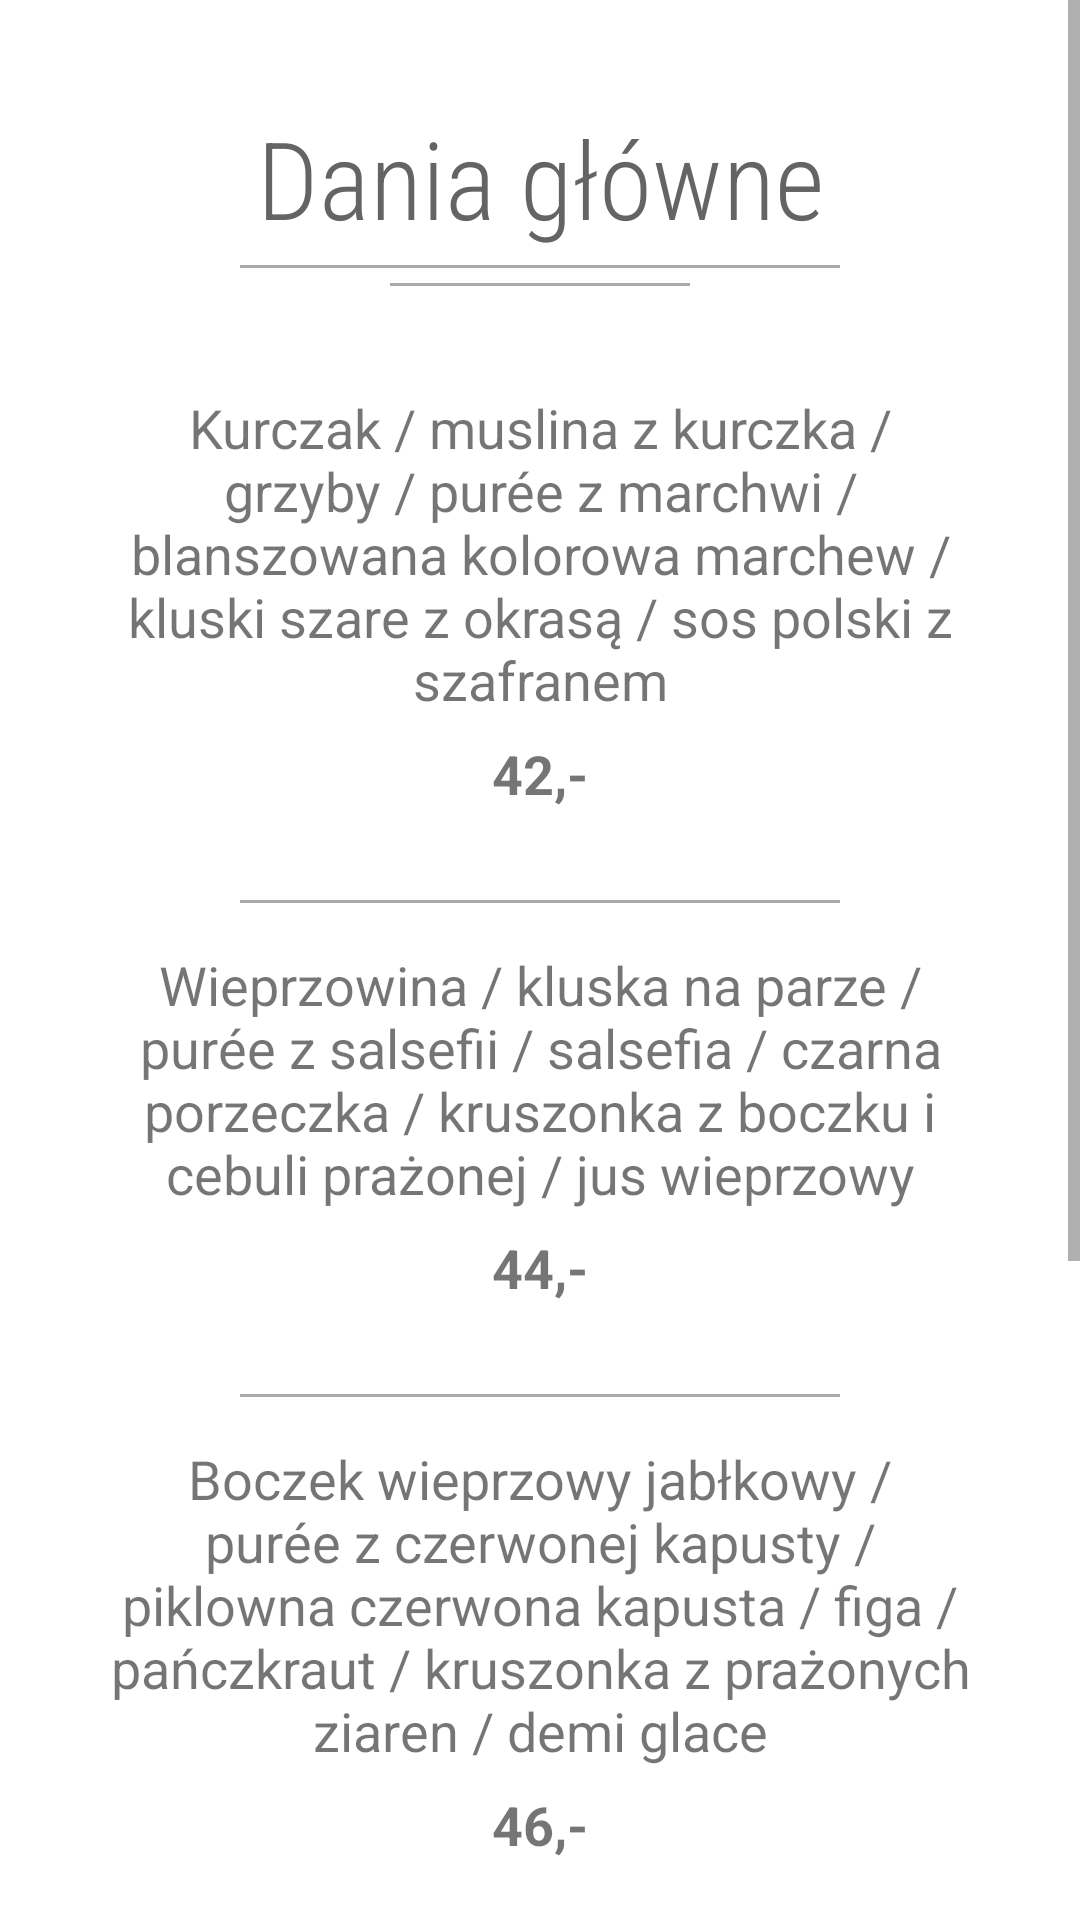

Write the Android layout XML for this screen, with the resource values it uses.
<!-- AndroidManifest.xml: application theme AppTheme -->
<!-- res/layout/daniaglowne.xml -->
<?xml version="1.0" encoding="utf-8"?>
<LinearLayout xmlns:android="http://schemas.android.com/apk/res/android"
    android:orientation="vertical" android:layout_width="match_parent"
    android:layout_height="match_parent"
    android:background="#ffffff">

    <ScrollView
        android:layout_width="match_parent"
        android:layout_height="match_parent">

        <LinearLayout
            android:layout_width="match_parent"
            android:layout_height="wrap_content"
            android:orientation="vertical">
            <TextView
                android:id="@+id/textView"
                android:layout_width="match_parent"
                android:layout_height="wrap_content"
                android:layout_gravity="center"
                android:layout_marginTop="35dp"
                android:fontFamily="sans-serif-condensed-light"
                android:gravity="center"
                android:text="Dania główne"
                android:textColor="#646464"
                android:textSize="36sp" />

            <View
                android:layout_width="200dp"
                android:layout_height="1dp"
                android:layout_gravity="center"
                android:layout_marginTop="5dp"
                android:layout_marginBottom="5dp"
                android:background="@android:color/darker_gray" />
            <View
                android:layout_width="100dp"
                android:layout_height="1dp"
                android:layout_gravity="center"
                android:layout_marginTop="0dp"
                android:layout_marginBottom="35dp"
                android:background="@android:color/darker_gray" />

            <TextView
                android:id="@+id/textView2"
                android:layout_marginLeft="30dp"
                android:layout_marginRight="30dp"
                android:layout_width="match_parent"
                android:layout_height="wrap_content"
                android:gravity="center"
                android:text="Kurczak / muslina z kurczka / grzyby / purée z marchwi / blanszowana kolorowa marchew / kluski szare z okrasą / sos polski z szafranem"
                android:textSize="18sp" />

            <TextView
                android:id="@+id/textView3"
                android:layout_width="match_parent"
                android:layout_height="wrap_content"
                android:layout_marginTop="7dp"
                android:layout_marginBottom="15dp"
                android:gravity="center"
                android:text="42,-"
                android:textSize="18sp"
                android:textStyle="bold" />

            <View
                android:id="@+id/view"
                android:layout_width="200dp"
                android:layout_height="1dp"
                android:layout_gravity="center"
                android:layout_marginTop="15dp"
                android:layout_marginBottom="15dp"
                android:background="@android:color/darker_gray" />

            <TextView
                android:id="@+id/textView4"
                android:layout_marginLeft="30dp"
                android:layout_marginRight="30dp"
                android:layout_width="match_parent"
                android:layout_height="wrap_content"
                android:gravity="center"
                android:text="Wieprzowina / kluska na parze / purée z salsefii / salsefia / czarna porzeczka / kruszonka z boczku i cebuli prażonej / jus wieprzowy"
                android:textSize="18sp" />

            <TextView
                android:id="@+id/textView5"
                android:layout_width="match_parent"
                android:layout_height="wrap_content"
                android:layout_marginTop="7dp"
                android:layout_marginBottom="15dp"
                android:gravity="center"
                android:text="44,-"
                android:textSize="18sp"
                android:textStyle="bold" />

            <View
                android:id="@+id/view2"
                android:layout_width="200dp"
                android:layout_height="1dp"
                android:layout_gravity="center"
                android:layout_marginTop="15dp"
                android:layout_marginBottom="15dp"
                android:background="@android:color/darker_gray" />

            <TextView
                android:id="@+id/textView6"
                android:layout_marginLeft="30dp"
                android:layout_marginRight="30dp"
                android:layout_width="match_parent"
                android:layout_height="wrap_content"
                android:gravity="center"
                android:text="Boczek wieprzowy jabłkowy / purée z czerwonej kapusty / piklowna czerwona kapusta / figa / pańczkraut / kruszonka z prażonych ziaren / demi glace"
                android:textSize="18sp" />

            <TextView
                android:id="@+id/textView7"
                android:layout_width="match_parent"
                android:layout_height="wrap_content"
                android:layout_marginTop="7dp"
                android:layout_marginBottom="15dp"
                android:gravity="center"
                android:text="46,-"
                android:textSize="18sp"
                android:textStyle="bold" />

            <View
                android:id="@+id/view3"
                android:layout_width="200dp"
                android:layout_height="1dp"
                android:layout_gravity="center"
                android:layout_marginTop="15dp"
                android:layout_marginBottom="15dp"
                android:background="@android:color/darker_gray" />

            <TextView
                android:id="@+id/textView8"
                android:layout_marginLeft="30dp"
                android:layout_marginRight="30dp"
                android:layout_width="match_parent"
                android:layout_height="wrap_content"
                android:gravity="center"
                android:text="Rostbef / purée z topinamburu / chips z topinamburu / jarmuż w maśle / szalotka konfitowana / ziemniak / jus truflowy"
                android:textSize="18sp" />

            <TextView
                android:id="@+id/textView9"
                android:layout_width="match_parent"
                android:layout_height="wrap_content"
                android:layout_marginTop="7dp"
                android:layout_marginBottom="15dp"
                android:gravity="center"
                android:text="78,-"
                android:textSize="18sp"
                android:textStyle="bold" />
            <View
                android:id="@+id/view4"
                android:layout_width="200dp"
                android:layout_height="1dp"
                android:layout_gravity="center"
                android:layout_marginTop="15dp"
                android:layout_marginBottom="15dp"
                android:background="@android:color/darker_gray" />
            <TextView
                android:id="@+id/textView11"
                android:layout_marginLeft="30dp"
                android:layout_marginRight="30dp"
                android:layout_width="match_parent"
                android:layout_height="wrap_content"
                android:gravity="center"
                android:text="Kasza pęczak / grzyby / dynia / marchew / ser polski parmezan ( Łomnicki )"
                android:textSize="18sp" />
            <TextView
                android:id="@+id/textView10"
                android:layout_width="match_parent"
                android:layout_height="wrap_content"
                android:layout_marginTop="7dp"
                android:layout_marginBottom="15dp"
                android:gravity="center"
                android:text="39,-"
                android:textSize="18sp"
                android:textStyle="bold" />
            <View
                android:id="@+id/view5"
                android:layout_width="200dp"
                android:layout_height="1dp"
                android:layout_gravity="center"
                android:layout_marginTop="15dp"
                android:layout_marginBottom="15dp"
                android:background="@android:color/darker_gray" />

        </LinearLayout>
    </ScrollView>

</LinearLayout>
<!-- resources referenced by this layout -->
<resources>
  <style name="AppTheme" parent="Theme.AppCompat.Light.DarkActionBar">
          
          <item name="colorPrimary">@color/colorPrimary</item>
          <item name="colorPrimaryDark">@color/colorPrimaryDark</item>
          <item name="colorAccent">@color/colorAccent</item>
      </style>
  <color name="colorPrimary">#008577</color>
  <color name="colorPrimaryDark">#00574B</color>
  <color name="colorAccent">#D81B60</color>
</resources>
